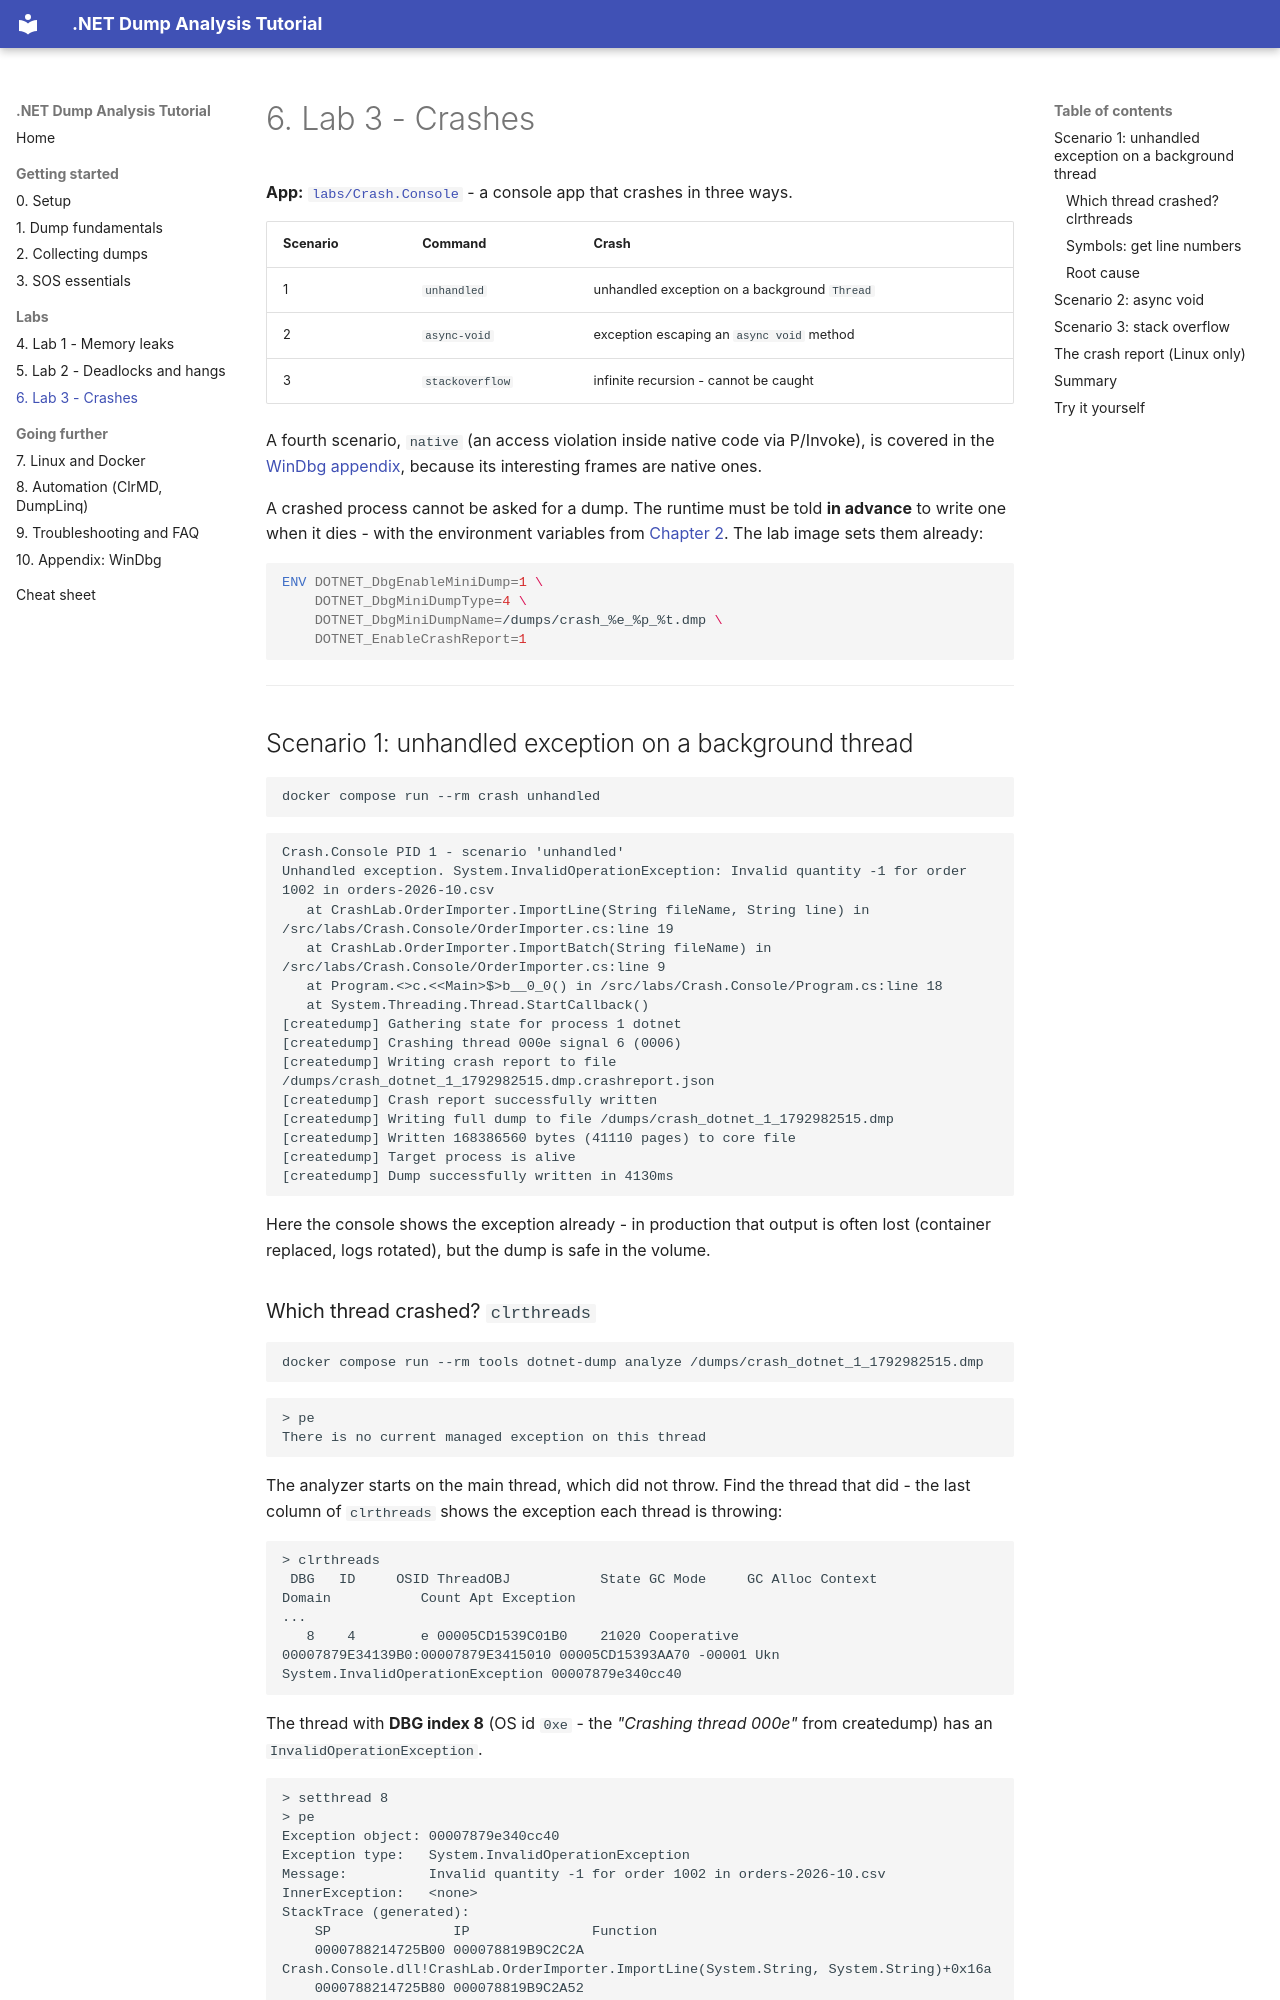

repository: haison8x/net-dump-tutorials · page: 06-lab-crash/index.html · generator: mkdocs

# 6. Lab 3 - Crashes

**App:** [`labs/Crash.Console`](https://github.com/haison8x/net-dump-tutorials/tree/main/labs/Crash.Console) - a console app that crashes in three ways.

| Scenario | Command | Crash |
|---|---|---|
| 1 | `unhandled` | unhandled exception on a background `Thread` |
| 2 | `async-void` | exception escaping an `async void` method |
| 3 | `stackoverflow` | infinite recursion - cannot be caught |

A fourth scenario, `native` (an access violation inside native code via P/Invoke), is covered in
the [WinDbg appendix](10-appendix-windbg.md#2-a-native-crash-what-dotnet-dump-cannot-see), because
its interesting frames are native ones.

A crashed process cannot be asked for a dump. The runtime must be told **in advance** to write one
when it dies - with the environment variables from [Chapter 2](02-collecting-dumps.md#on-crash-environment-variables).
The lab image sets them already:

```dockerfile
ENV DOTNET_DbgEnableMiniDump=1 \
    DOTNET_DbgMiniDumpType=4 \
    DOTNET_DbgMiniDumpName=/dumps/crash_%e_%p_%t.dmp \
    DOTNET_EnableCrashReport=1
```

---

## Scenario 1: unhandled exception on a background thread

```bash
docker compose run --rm crash unhandled
```
```text
Crash.Console PID 1 - scenario 'unhandled'
Unhandled exception. System.InvalidOperationException: Invalid quantity -1 for order 1002 in orders-2026-10.csv
   at CrashLab.OrderImporter.ImportLine(String fileName, String line) in /src/labs/Crash.Console/OrderImporter.cs:line 19
   at CrashLab.OrderImporter.ImportBatch(String fileName) in /src/labs/Crash.Console/OrderImporter.cs:line 9
   at Program.<>c.<<Main>$>b__0_0() in /src/labs/Crash.Console/Program.cs:line 18
   at System.Threading.Thread.StartCallback()
[createdump] Gathering state for process 1 dotnet
[createdump] Crashing thread 000e signal 6 (0006)
[createdump] Writing crash report to file /dumps/crash_dotnet_1_1792982515.dmp.crashreport.json
[createdump] Crash report successfully written
[createdump] Writing full dump to file /dumps/crash_dotnet_1_1792982515.dmp
[createdump] Written 168386560 bytes (41110 pages) to core file
[createdump] Target process is alive
[createdump] Dump successfully written in 4130ms
```

Here the console shows the exception already - in production that output is often lost
(container replaced, logs rotated), but the dump is safe in the volume.
